Dataset: spectrogram (GitHub, guswhd/MemAE). Classes: abnormal, normal.

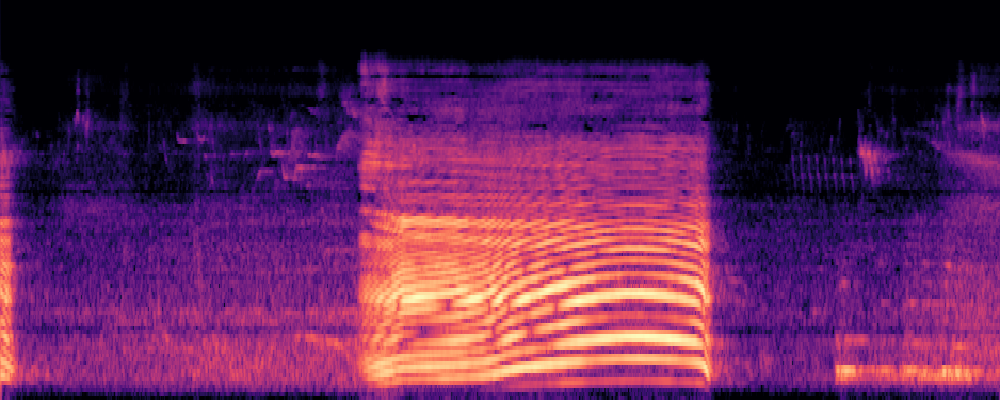
Label: normal

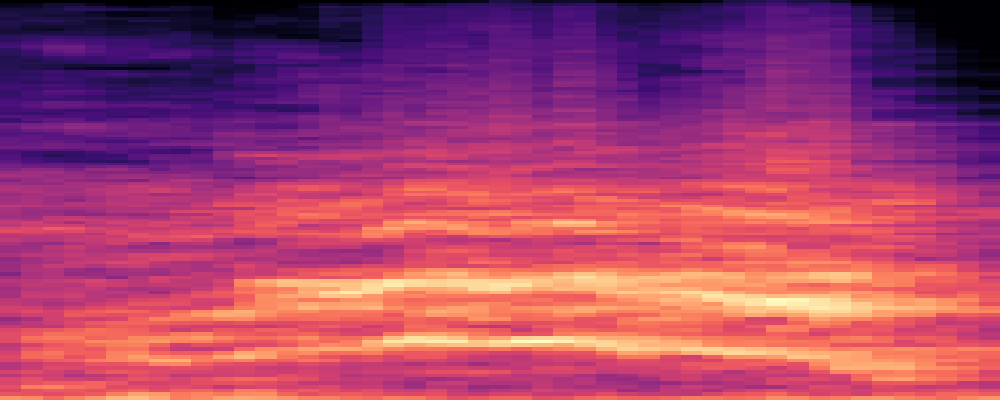
Label: abnormal

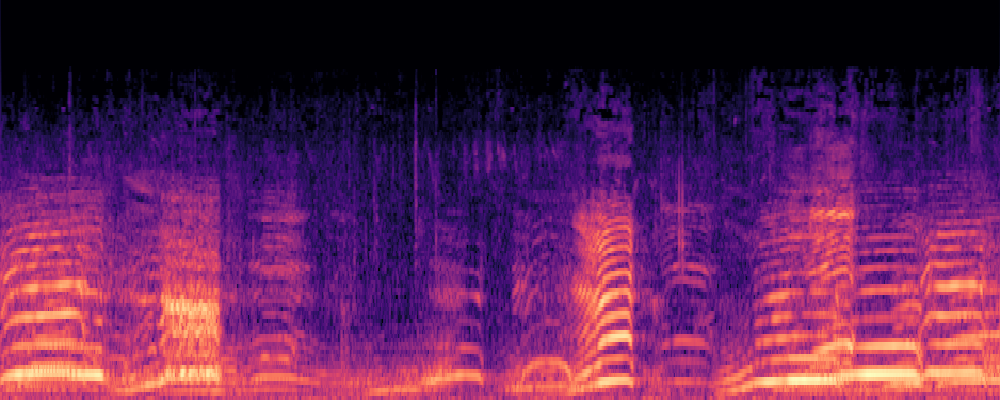
Label: normal

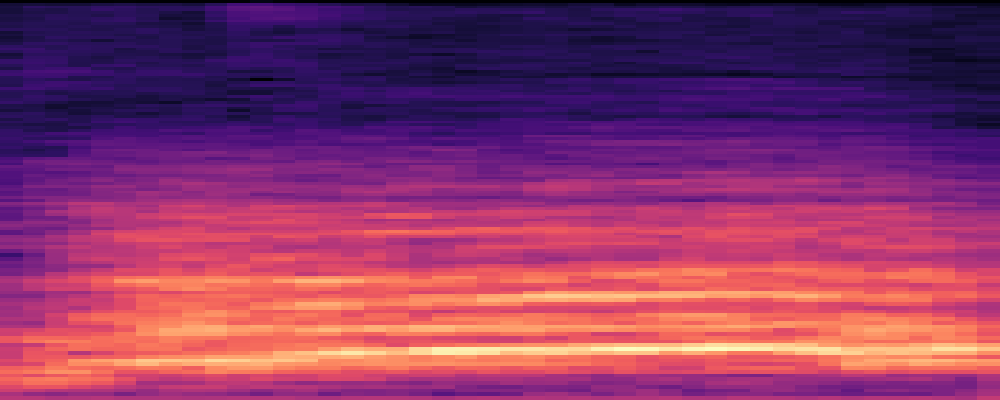
Label: abnormal

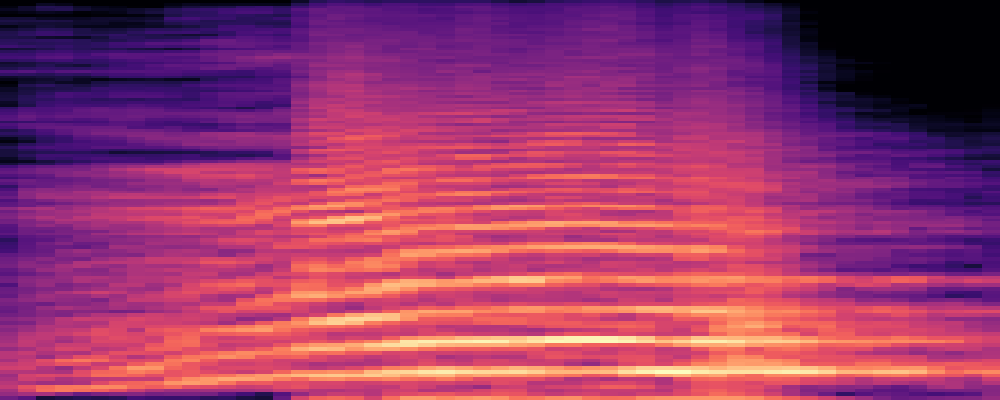
Label: abnormal

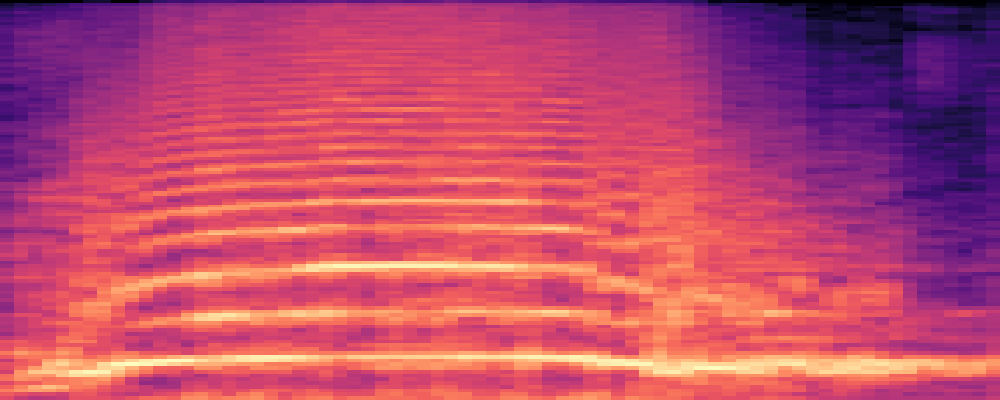
Label: abnormal
